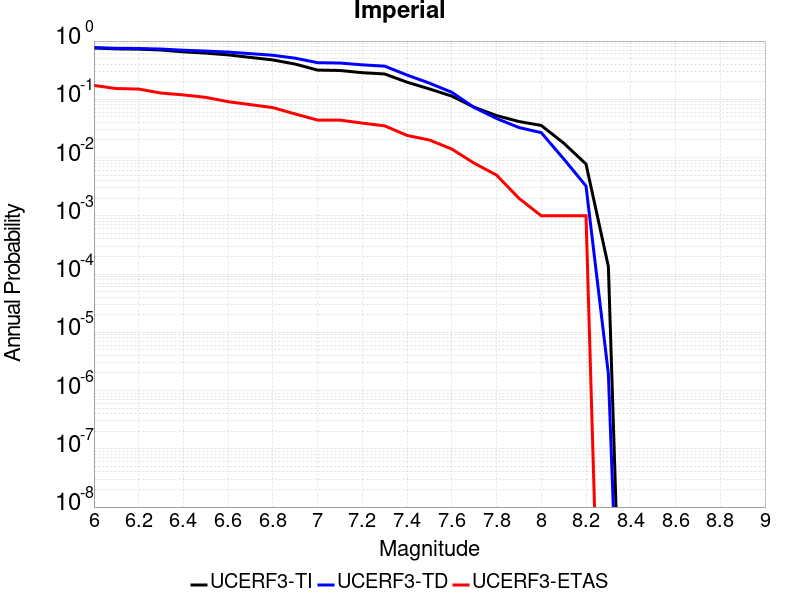

The file beside this chart, header and first rows:
Magnitude, UCERF3-TI Prob, UCERF3-TD Prob, UCERF3-ETAS Prob
6.0, 0.7619, 0.7718, 0.173
6.1, 0.7337, 0.7507, 0.153
6.2, 0.7262, 0.7457, 0.15
6.3, 0.7021, 0.7291, 0.128
6.4, 0.6534, 0.696, 0.119
6.5, 0.6202, 0.6742, 0.108
6.6, 0.5792, 0.6466, 0.091
6.7, 0.524, 0.6081, 0.081
6.8, 0.4741, 0.5702, 0.072
6.9, 0.4022, 0.5082, 0.056
7.0, 0.3174, 0.4254, 0.044
7.1, 0.3123, 0.4197, 0.044
7.2, 0.2864, 0.3903, 0.039
7.3, 0.2722, 0.3709, 0.035
7.4, 0.1968, 0.2607, 0.024
7.5, 0.1507, 0.1895, 0.02
7.6, 0.1134, 0.132, 0.014
7.7, 0.07329, 0.07231, 0.008
7.8, 0.05259, 0.04688, 0.005
7.9, 0.04157, 0.03279, 0.002
8.0, 0.03555, 0.02676, 0.001
8.1, 0.01773, 0.009516, 0.001
8.2, 0.007748, 0.003249, 0.001
8.3, 1.3439257E-4, 1.9154713E-6, 0.0
